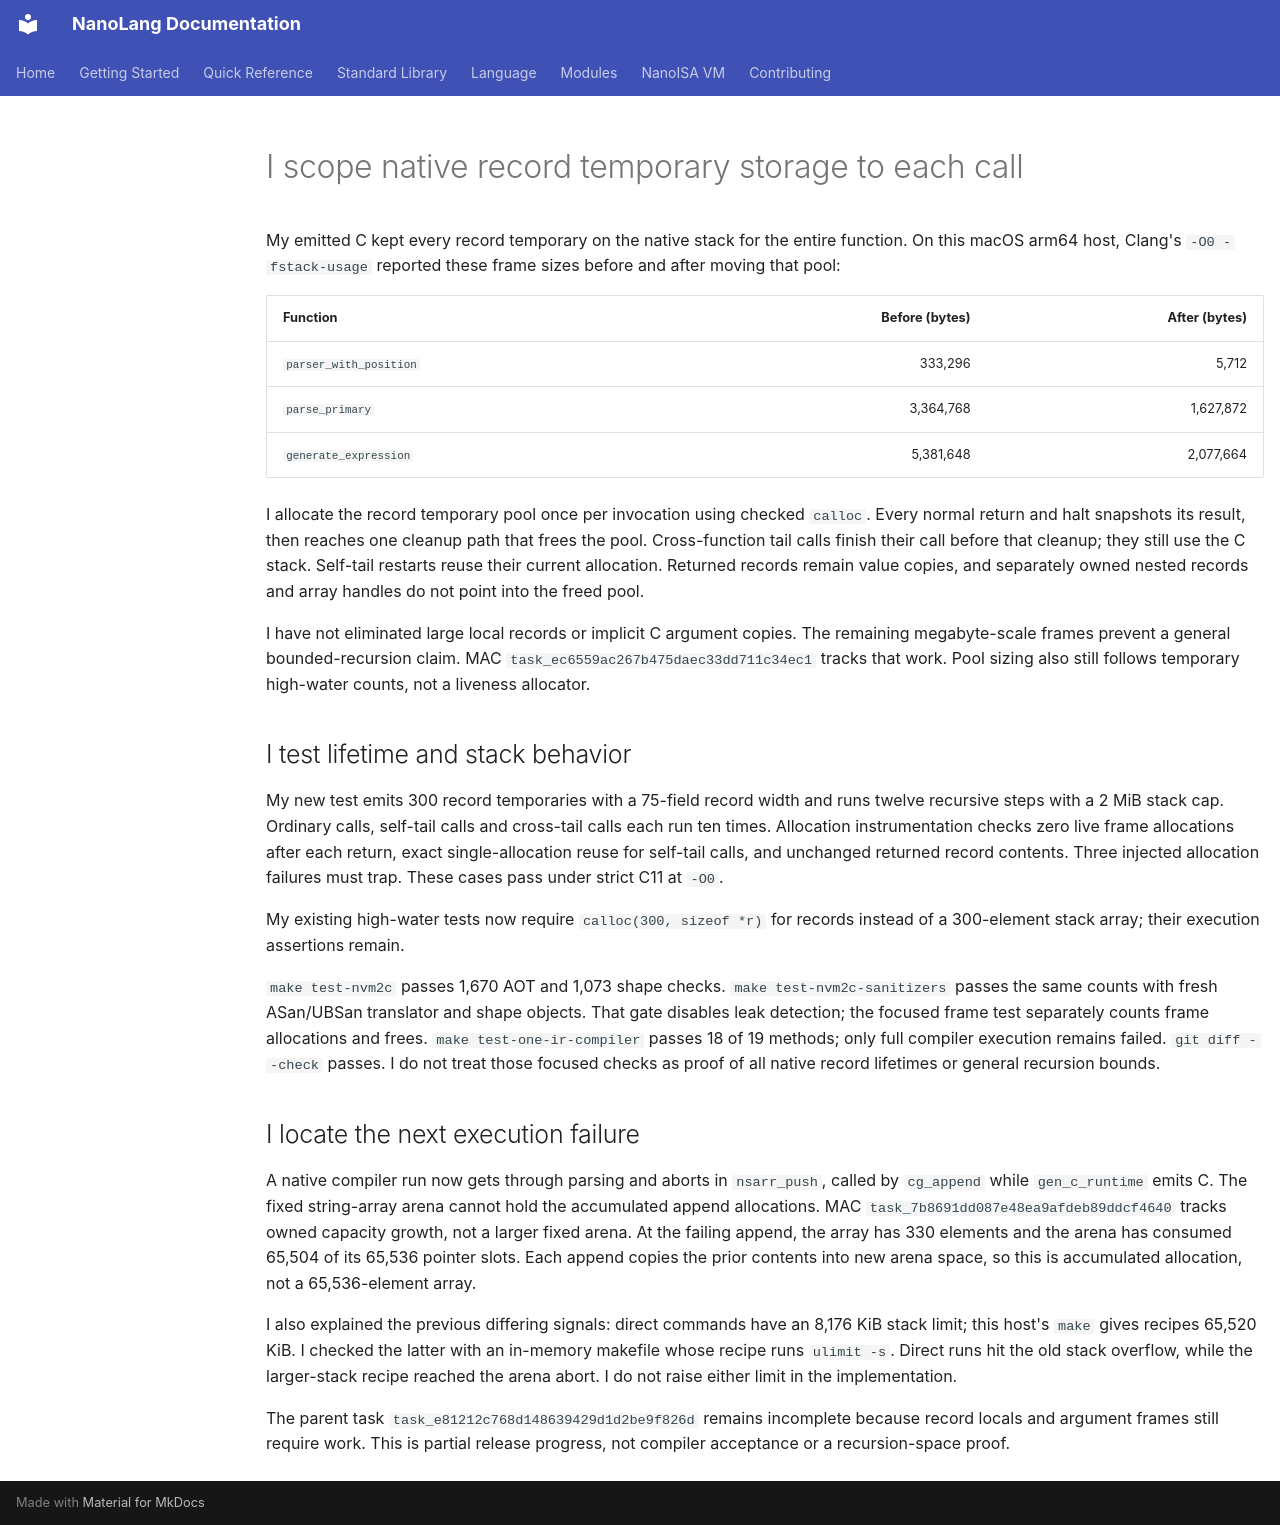

repository: jordanhubbard/nanolang · page: evidence/aot-scoped-record-temporaries/index.html · generator: mkdocs

# I scope native record temporary storage to each call

My emitted C kept every record temporary on the native stack for the entire
function. On this macOS arm64 host, Clang's `-O0 -fstack-usage` reported these
frame sizes before and after moving that pool:

| Function | Before (bytes) | After (bytes) |
| --- | ---: | ---: |
| `parser_with_position` | 333,296 | 5,712 |
| `parse_primary` | 3,364,768 | 1,627,872 |
| `generate_expression` | 5,381,648 | 2,077,664 |

I allocate the record temporary pool once per invocation using checked
`calloc`. Every normal return and halt snapshots its result, then reaches one
cleanup path that frees the pool. Cross-function tail calls finish their call
before that cleanup; they still use the C stack. Self-tail restarts reuse their
current allocation. Returned records remain value copies, and separately owned
nested records and array handles do not point into the freed pool.

I have not eliminated large local records or implicit C argument copies.
The remaining megabyte-scale frames prevent a general bounded-recursion claim.
MAC `task_ec6559ac267b475daec33dd711c34ec1` tracks that work. Pool sizing also
still follows temporary high-water counts, not a liveness allocator.

## I test lifetime and stack behavior

My new test emits 300 record temporaries with a 75-field record width and runs
twelve recursive steps with a 2 MiB stack cap. Ordinary calls, self-tail calls
and cross-tail calls each run ten times. Allocation instrumentation checks zero
live frame allocations after each return, exact single-allocation reuse for
self-tail calls, and unchanged returned record contents. Three injected
allocation failures must trap. These cases pass under strict C11 at `-O0`.

My existing high-water tests now require `calloc(300, sizeof *r)` for records
instead of a 300-element stack array; their execution assertions remain.

`make test-nvm2c` passes 1,670 AOT and 1,073 shape checks.
`make test-nvm2c-sanitizers` passes the same counts with fresh ASan/UBSan
translator and shape objects. That gate disables leak detection; the focused
frame test separately counts frame allocations and frees.
`make test-one-ir-compiler` passes 18 of 19 methods; only full compiler execution
remains failed. `git diff --check` passes. I do not treat those focused checks
as proof of all native record lifetimes or general recursion bounds.

## I locate the next execution failure

A native compiler run now gets through parsing and aborts in `nsarr_push`,
called by `cg_append` while `gen_c_runtime` emits C. The fixed string-array arena
cannot hold the accumulated append allocations. MAC
`task_7b8691dd087e48ea9afdeb89ddcf4640` tracks owned capacity growth, not a larger
fixed arena.
At the failing append, the array has 330 elements and the arena has consumed
65,504 of its 65,536 pointer slots. Each append copies the prior contents into
new arena space, so this is accumulated allocation, not a 65,536-element array.

I also explained the previous differing signals: direct commands have an
8,176 KiB stack limit; this host's `make` gives recipes 65,520 KiB. I checked the
latter with an in-memory makefile whose recipe runs `ulimit -s`. Direct runs hit
the old stack overflow, while the larger-stack recipe reached the arena abort.
I do not raise either limit in the implementation.

The parent task `task_e81212c768d148639429d1d2be9f826d` remains incomplete because
record locals and argument frames still require work. This is partial release
progress, not compiler acceptance or a recursion-space proof.
